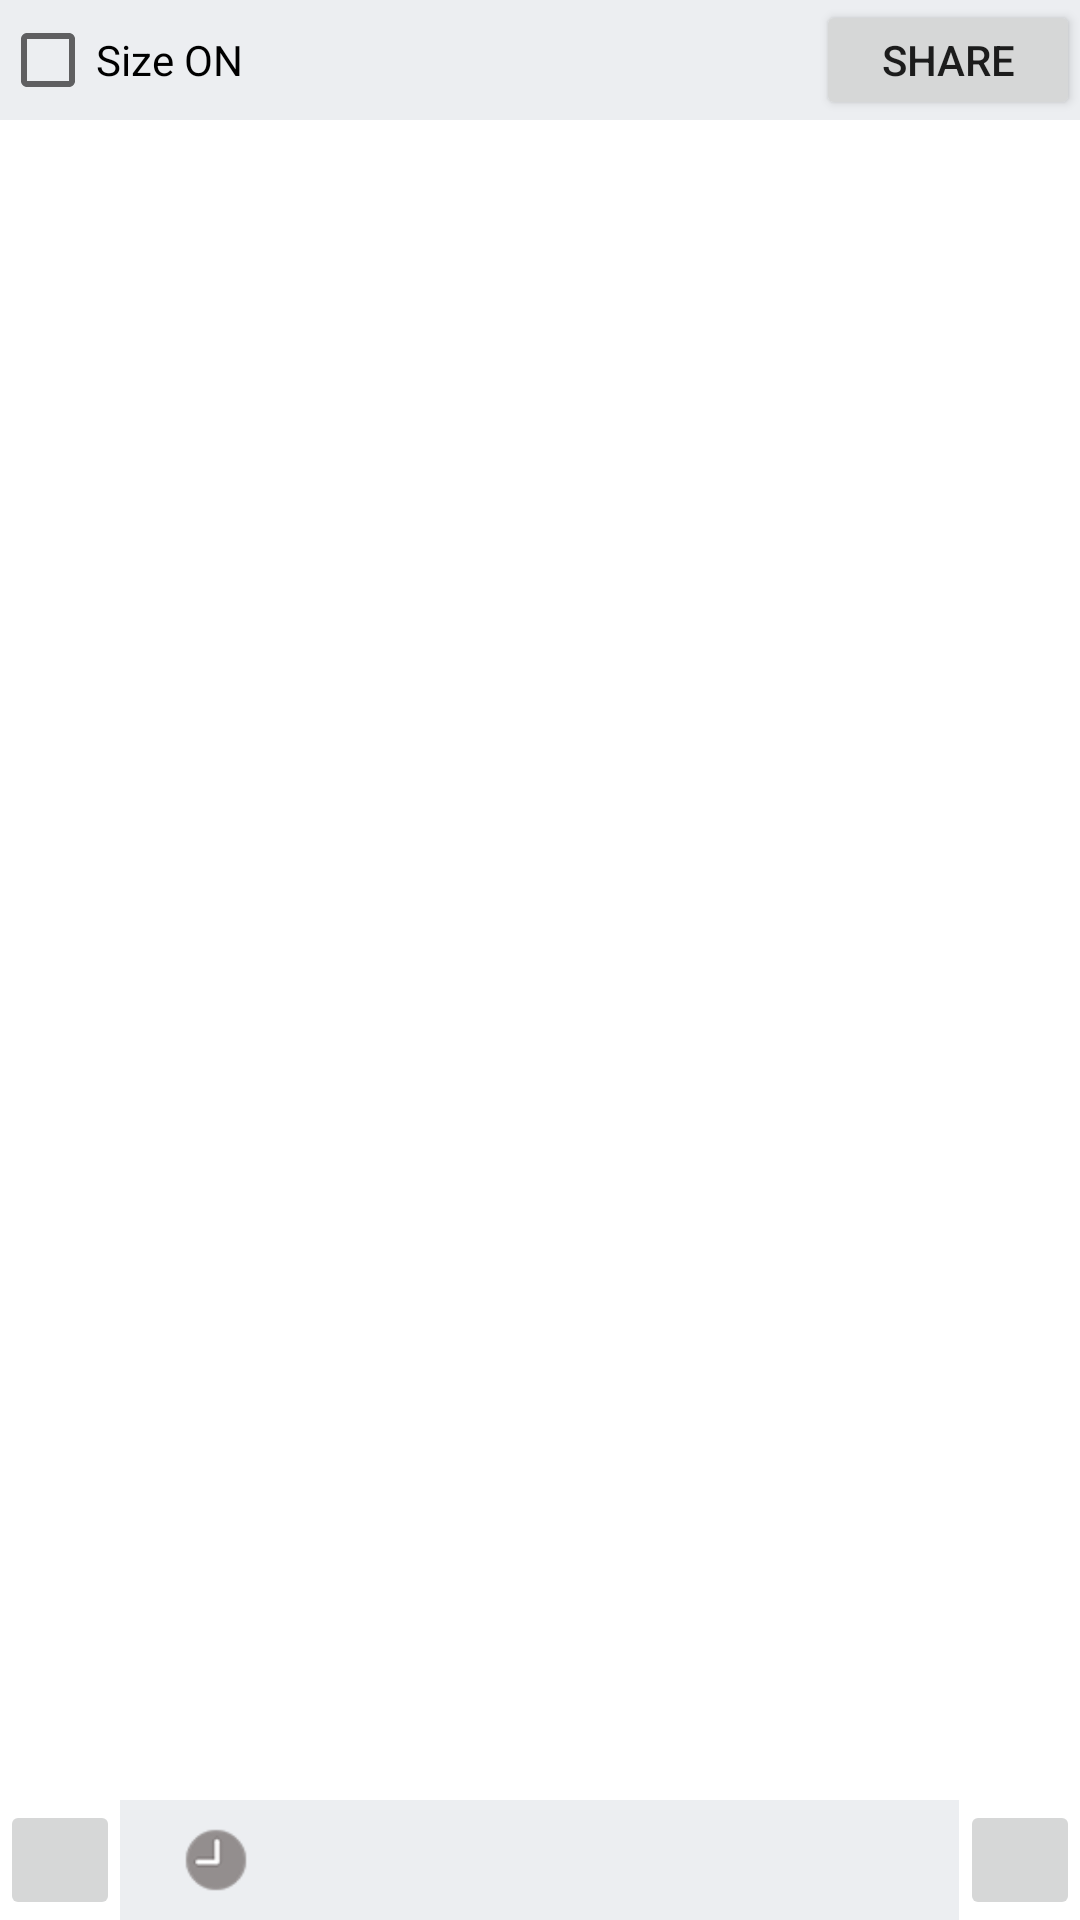

Android layout source for this screen:
<!-- AndroidManifest.xml: fallback theme Theme.MaterialComponents.DayNight.NoActionBar -->
<!-- res/layout/ime.xml -->
<?xml version="1.0" encoding="utf-8"?>
<LinearLayout
    xmlns:android="http://schemas.android.com/apk/res/android"
    android:orientation="vertical"
    android:layout_width="match_parent"
    android:layout_height="wrap_content">

    <RelativeLayout
        android:layout_width="match_parent"
        android:layout_height="@dimen/ime_sub_keyboard_height"
        style="@style/IMESubKeyboardViewStyle">

        <CheckBox
            android:layout_width="wrap_content"
            android:layout_height="wrap_content"
            android:text="Size ON"
            android:id="@+id/ime_size_on_off"
            android:layout_centerVertical="true"
            android:layout_alignParentLeft="true"
            android:layout_alignParentStart="true" />

        <Button
            android:layout_width="wrap_content"
            android:layout_height="match_parent"
            android:layout_alignParentEnd="true"
            android:text="SHARE"
            android:id="@+id/ime_key_share" />

    </RelativeLayout>

    <View
        android:layout_width="match_parent"
        android:layout_height="1px"
        android:background="@color/white" />

    <ViewFlipper
        android:layout_width="match_parent"
        android:layout_height="wrap_content"
        android:id="@+id/keyboard_viewFlipper"
        android:layout_weight="1">
    </ViewFlipper>

    <View
        android:layout_width="match_parent"
        android:layout_height="1px"
        android:background="@color/white" />

    <RelativeLayout
        android:layout_width="match_parent"
        android:layout_height="40dp"
        android:id="@+id/keyboard_bottom">

        <ImageButton
            android:layout_width="@dimen/ime_category_width"
            android:layout_height="match_parent"
            android:src="@drawable/sym_keyboard_language_switch"
            android:id="@+id/keyboard_language_switch"/>

        <View
            android:layout_width="1px"
            android:layout_height="match_parent"
            android:background="@color/white"
            android:layout_toLeftOf="@+id/ime_category_scrollview" />

        <HorizontalScrollView
            android:layout_width="match_parent"
            android:layout_height="@dimen/ime_category_height"
            android:layout_weight="1"
            android:id="@+id/ime_category_scrollview"
            android:layout_toRightOf="@+id/keyboard_language_switch"
            android:layout_toLeftOf="@+id/keyboard_delete"
            style="@style/IMEHorizontalScrollViewStyle">
            <LinearLayout
                android:layout_width="wrap_content"
                android:layout_height="match_parent"
                android:id="@+id/ime_categories"
                android:orientation="horizontal" >

                <ImageButton
                    android:background="@null"
                    android:layout_width="wrap_content"
                    android:layout_height="wrap_content"
                    android:scaleType="fitCenter"
                    android:id="@+id/ime_category_button_history"
                    android:onClick="onClickCategoryButton"
                    android:src="@drawable/moji_recent"
                    android:contentDescription="@string/ime_category_id_history" />

            </LinearLayout>
        </HorizontalScrollView>

        <View
            android:layout_width="1px"
            android:layout_height="match_parent"
            android:background="@color/white"
            android:layout_toLeftOf="@+id/keyboard_delete" />

        <ImageButton
            android:layout_width="@dimen/ime_category_width"
            android:layout_height="match_parent"
            android:src="@drawable/sym_keyboard_delete"
            android:id="@+id/keyboard_delete"
            android:layout_alignParentRight="true"/>

    </RelativeLayout>



</LinearLayout>
<!-- resources referenced by this layout -->
<resources>
  <color name="white">#FFFFFF</color>
  <dimen name="ime_category_height">40dp</dimen>
  <dimen name="ime_category_width">40dp</dimen>
  <dimen name="ime_sub_keyboard_height">40dp</dimen>
  <!-- drawable moji_recent: png bitmap (drawable, 4277 bytes) -->
  <string name="ime_category_id_history" translatable="false">history</string>
  <style name="IMEHorizontalScrollViewStyle" parent="android:Widget.Holo.HorizontalScrollView">
          <item name="android:background">@color/imeKeyboardPrimary</item>
      </style>
  <style name="IMESubKeyboardViewStyle" parent="android:style/Widget.KeyboardView">
          <item name="android:background">@color/imeKeyboardPrimary</item>
          <item name="android:keyBackground">@drawable/ime_subkeyboard_key_background</item>
      </style>
  <color name="imeKeyboardPrimary">#eceef1</color>
</resources>
